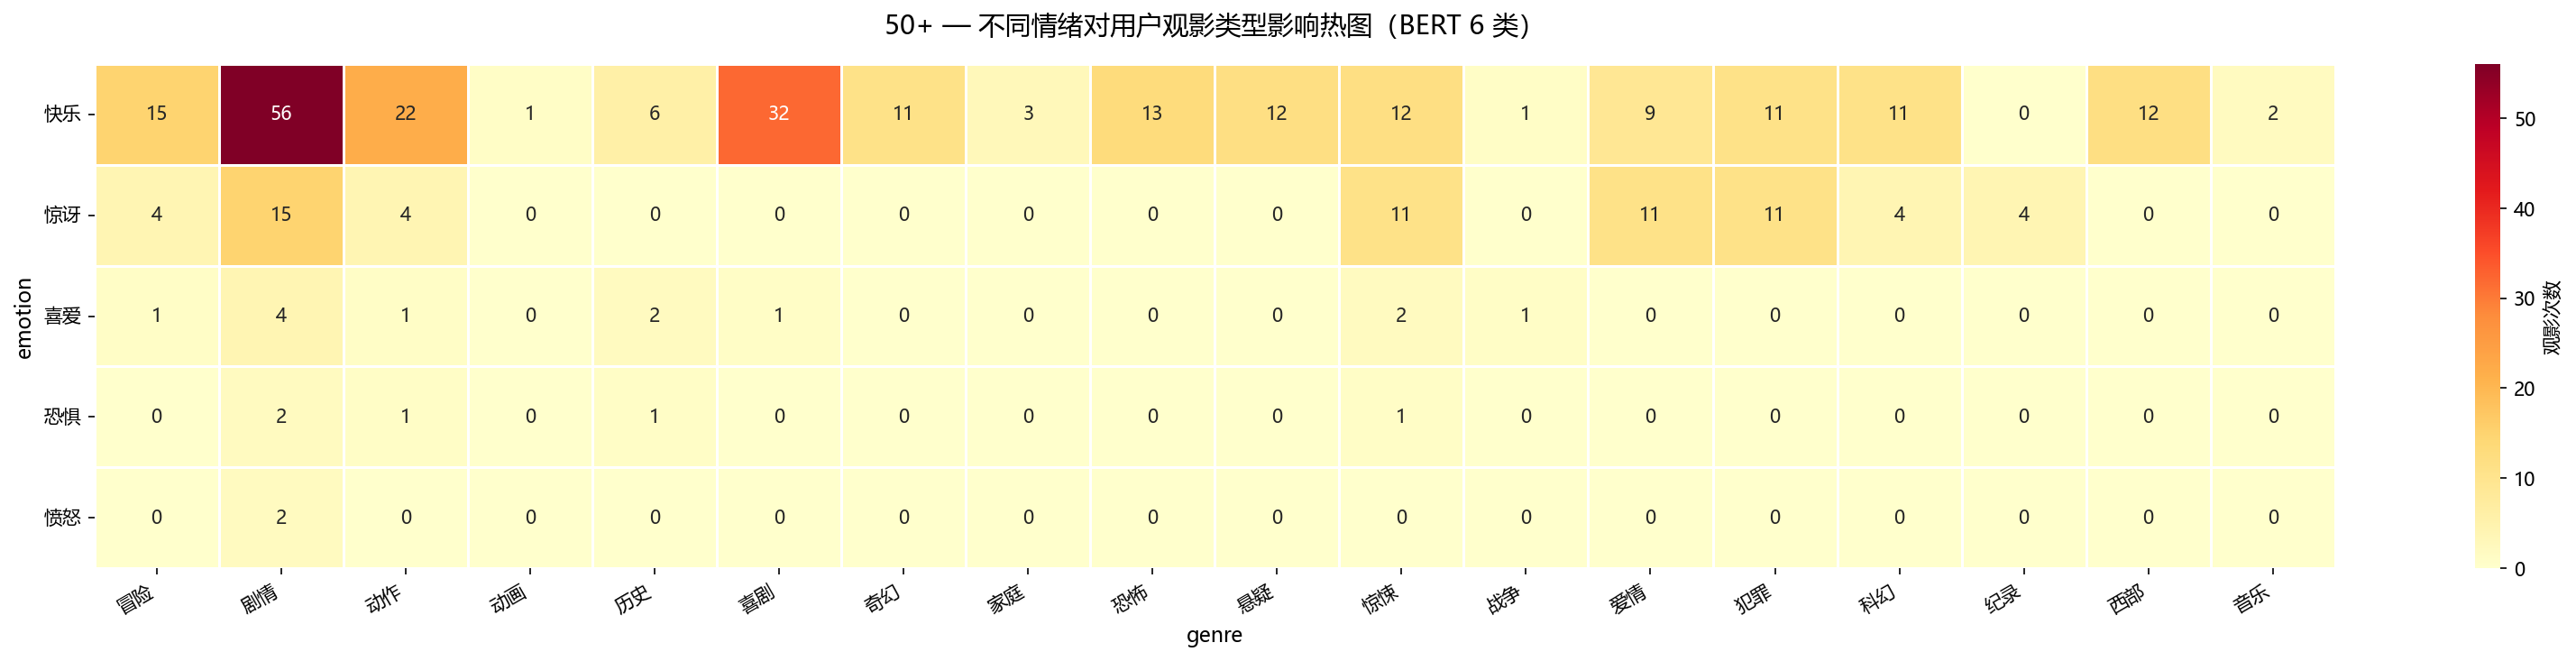

The file beside this chart, header and first rows:
emotion, 冒险, 剧情, 动作, 动画, 历史, 喜剧, 奇幻, 家庭, 恐怖, 悬疑, 惊悚, 战争, 爱情, 犯罪, 科幻, 纪录, 西部, 音乐
快乐, 15, 56, 22, 1, 6, 32, 11, 3, 13, 12, 12, 1, 9, 11, 11, 0, 12, 2
惊讶, 4, 15, 4, 0, 0, 0, 0, 0, 0, 0, 11, 0, 11, 11, 4, 4, 0, 0
喜爱, 1, 4, 1, 0, 2, 1, 0, 0, 0, 0, 2, 1, 0, 0, 0, 0, 0, 0
恐惧, 0, 2, 1, 0, 1, 0, 0, 0, 0, 0, 1, 0, 0, 0, 0, 0, 0, 0
愤怒, 0, 2, 0, 0, 0, 0, 0, 0, 0, 0, 0, 0, 0, 0, 0, 0, 0, 0
